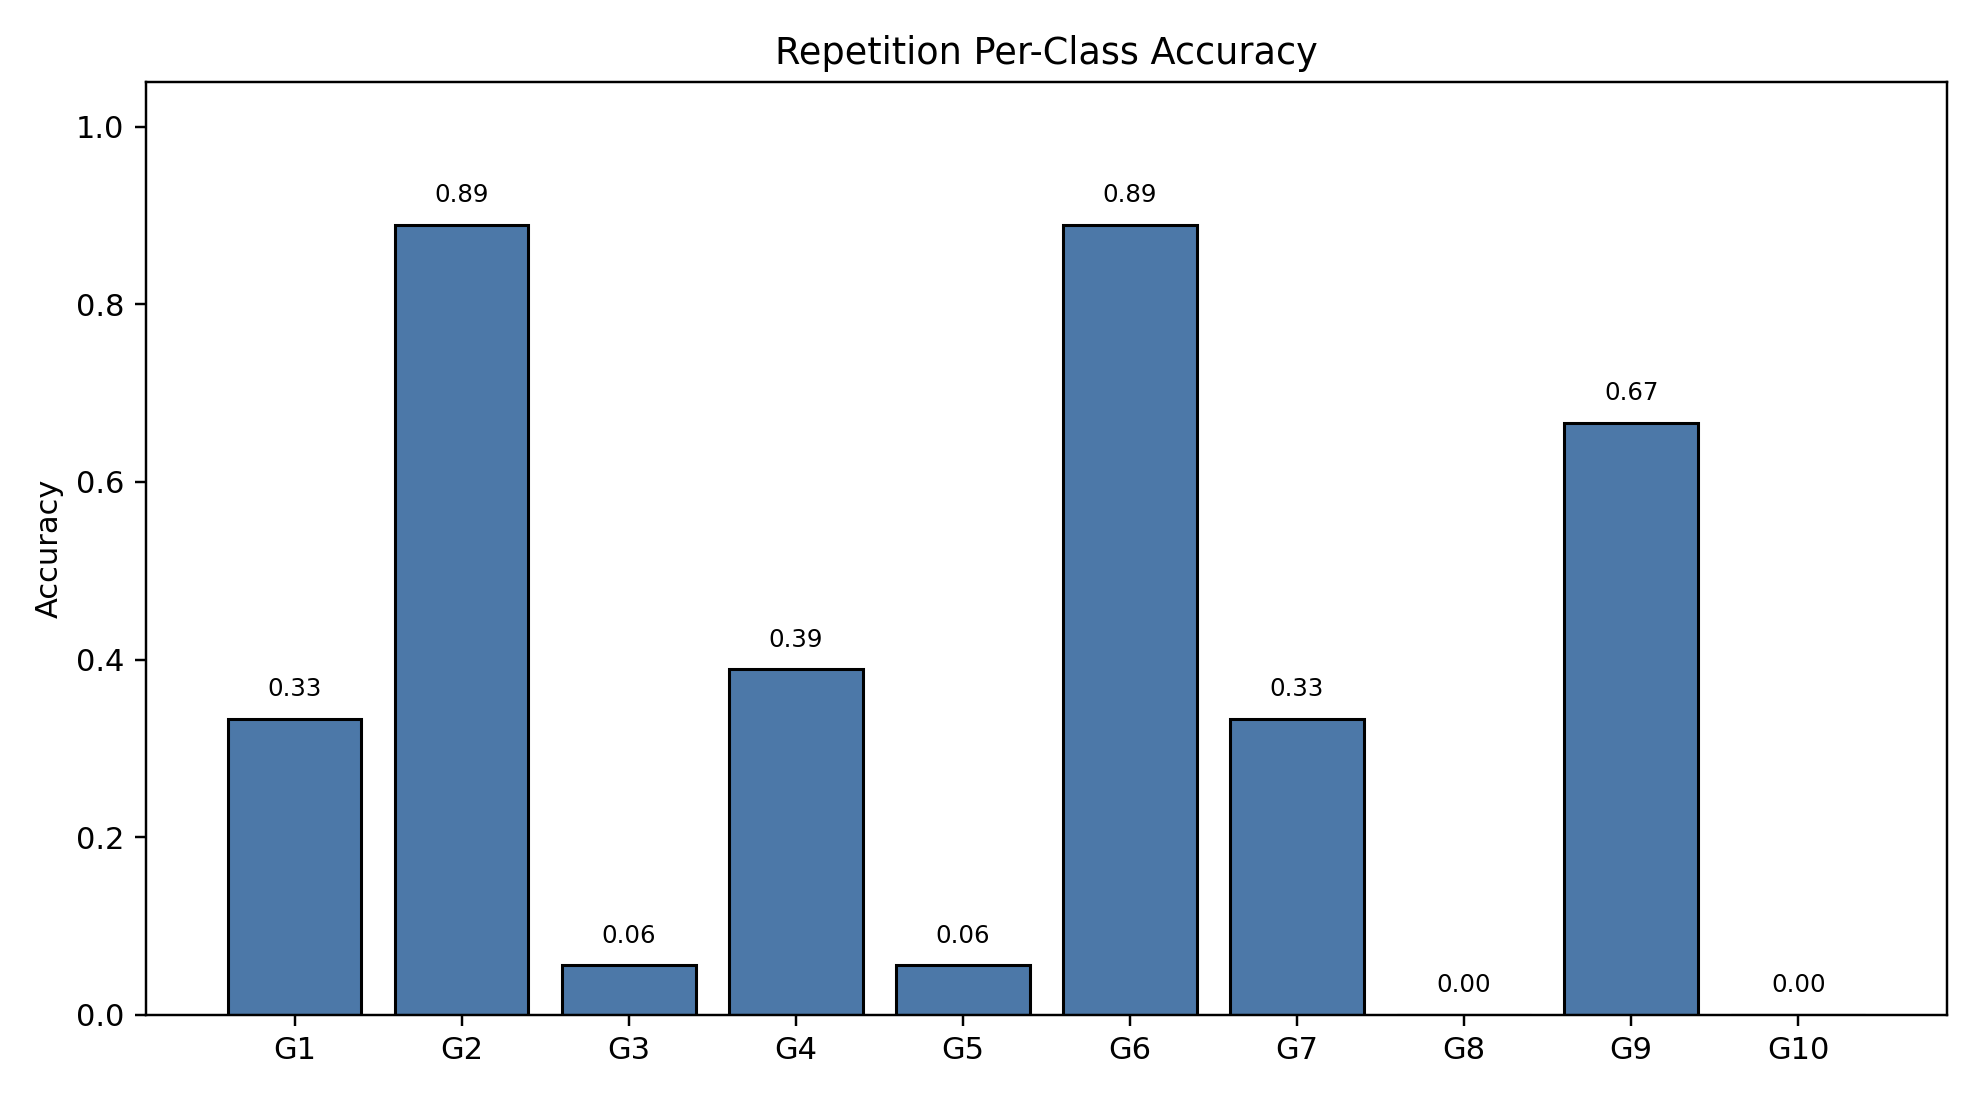

Source data for this figure (header and first rows):
class_index, gesture_id, support, correct, accuracy
0, 1, 18, 6, 0.3333
1, 2, 18, 16, 0.8889
2, 3, 18, 1, 0.05556
3, 4, 18, 7, 0.3889
4, 5, 18, 1, 0.05556
5, 6, 18, 16, 0.8889
6, 7, 18, 6, 0.3333
7, 8, 18, 0, 0.0
8, 9, 18, 12, 0.6667
9, 10, 18, 0, 0.0
